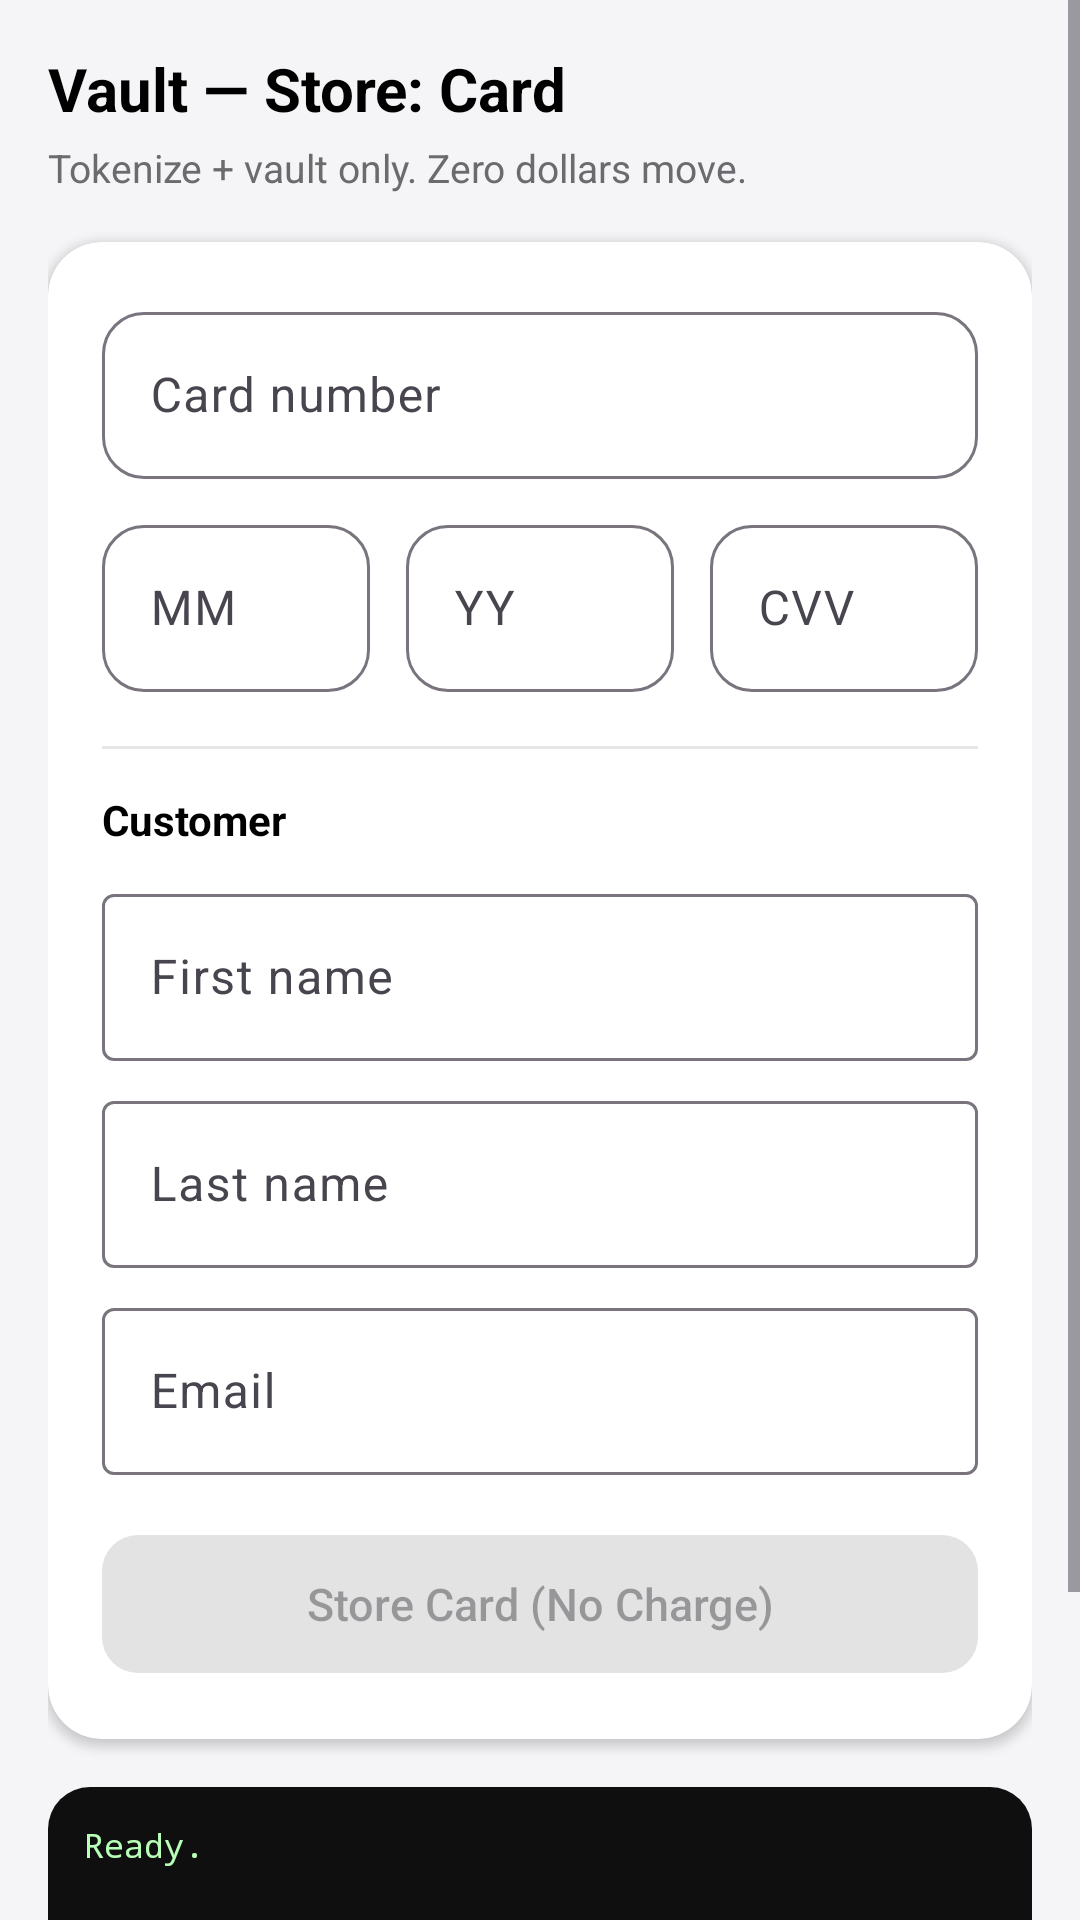

Layout XML and referenced resources for this Android screen:
<!-- AndroidManifest.xml: application theme Theme.WoodSBXBraintree -->
<!-- res/layout/activity_vaultstore_card.xml -->
<?xml version="1.0" encoding="utf-8"?>
<ScrollView xmlns:android="http://schemas.android.com/apk/res/android"
    xmlns:app="http://schemas.android.com/apk/res-auto"
    android:layout_width="match_parent"
    android:layout_height="match_parent"
    android:background="@color/panel_bg"
    android:fillViewport="true">

    <LinearLayout
        android:layout_width="match_parent"
        android:layout_height="wrap_content"
        android:orientation="vertical"
        android:padding="16dp">

        <TextView
            android:layout_width="wrap_content"
            android:layout_height="wrap_content"
            android:text="Vault — Store: Card"
            android:textColor="@color/black"
            android:textSize="20sp"
            android:textStyle="bold" />

        <TextView
            android:layout_width="wrap_content"
            android:layout_height="wrap_content"
            android:layout_marginTop="4dp"
            android:layout_marginBottom="16dp"
            android:text="Tokenize + vault only. Zero dollars move."
            android:textColor="@color/text_secondary"
            android:textSize="13sp" />

        <com.google.android.material.card.MaterialCardView
            style="@style/Widget.App.ContentCard"
            android:layout_width="match_parent"
            android:layout_height="wrap_content">

            <LinearLayout
                android:layout_width="match_parent"
                android:layout_height="wrap_content"
                android:orientation="vertical">

                <include layout="@layout/partial_card_fields" />

                <View
                    android:layout_width="match_parent"
                    android:layout_height="1dp"
                    android:layout_marginTop="18dp"
                    android:layout_marginBottom="14dp"
                    android:background="@color/divider" />

                <TextView
                    android:layout_width="wrap_content"
                    android:layout_height="wrap_content"
                    android:layout_marginBottom="10dp"
                    android:text="Customer"
                    android:textColor="@color/black"
                    android:textStyle="bold" />

                <com.google.android.material.textfield.TextInputLayout
                    android:id="@+id/firstNameLayout"
                    android:layout_width="match_parent"
                    android:layout_height="wrap_content"
                    android:layout_marginBottom="8dp"
                    android:hint="First name"
                    app:boxBackgroundMode="outline">

                    <com.google.android.material.textfield.TextInputEditText
                        android:textColor="@color/black"
                        android:id="@+id/firstNameEdit"
                        android:layout_width="match_parent"
                        android:layout_height="wrap_content" />
                </com.google.android.material.textfield.TextInputLayout>

                <com.google.android.material.textfield.TextInputLayout
                    android:id="@+id/lastNameLayout"
                    android:layout_width="match_parent"
                    android:layout_height="wrap_content"
                    android:layout_marginBottom="8dp"
                    android:hint="Last name"
                    app:boxBackgroundMode="outline">

                    <com.google.android.material.textfield.TextInputEditText
                        android:textColor="@color/black"
                        android:id="@+id/lastNameEdit"
                        android:layout_width="match_parent"
                        android:layout_height="wrap_content" />
                </com.google.android.material.textfield.TextInputLayout>

                <com.google.android.material.textfield.TextInputLayout
                    android:id="@+id/emailLayout"
                    android:layout_width="match_parent"
                    android:layout_height="wrap_content"
                    android:layout_marginBottom="16dp"
                    android:hint="Email"
                    app:boxBackgroundMode="outline">

                    <com.google.android.material.textfield.TextInputEditText
                        android:textColor="@color/black"
                        android:id="@+id/emailEdit"
                        android:layout_width="match_parent"
                        android:layout_height="wrap_content"
                        android:inputType="textEmailAddress" />
                </com.google.android.material.textfield.TextInputLayout>

                <com.google.android.material.button.MaterialButton
                    android:id="@+id/storeButton"
                    style="@style/Widget.App.PrimaryButton"
                    android:layout_width="match_parent"
                    android:layout_height="54dp"
                    android:enabled="false"
                    android:text="Store Card (No Charge)" />

            </LinearLayout>
        </com.google.android.material.card.MaterialCardView>

        <include layout="@layout/partial_log_panel" />

    </LinearLayout>
</ScrollView>
<!-- res/layout/partial_card_fields.xml (included above) -->
<?xml version="1.0" encoding="utf-8"?>
<merge xmlns:android="http://schemas.android.com/apk/res/android"
    xmlns:app="http://schemas.android.com/apk/res-auto">

    <com.google.android.material.textfield.TextInputLayout
        android:id="@+id/cardNumberLayout"
        android:layout_width="match_parent"
        android:layout_height="wrap_content"
        android:hint="Card number"
        app:boxBackgroundMode="outline"
        app:boxCornerRadiusTopStart="14dp"
        app:boxCornerRadiusTopEnd="14dp"
        app:boxCornerRadiusBottomStart="14dp"
        app:boxCornerRadiusBottomEnd="14dp">

        <com.google.android.material.textfield.TextInputEditText
            android:textColor="@color/black"
            android:id="@+id/cardNumberEdit"
            android:layout_width="match_parent"
            android:layout_height="wrap_content"
            android:inputType="number"
            android:maxLines="1" />
    </com.google.android.material.textfield.TextInputLayout>

    <LinearLayout
        android:layout_width="match_parent"
        android:layout_height="wrap_content"
        android:layout_marginTop="10dp"
        android:orientation="horizontal">

        <com.google.android.material.textfield.TextInputLayout
            android:id="@+id/expMonthLayout"
            android:layout_width="0dp"
            android:layout_height="wrap_content"
            android:layout_weight="1"
            android:hint="MM"
            app:boxBackgroundMode="outline"
            app:boxCornerRadiusTopStart="14dp"
            app:boxCornerRadiusTopEnd="14dp"
            app:boxCornerRadiusBottomStart="14dp"
            app:boxCornerRadiusBottomEnd="14dp">

            <com.google.android.material.textfield.TextInputEditText
                android:textColor="@color/black"
                android:id="@+id/expMonthEdit"
                android:layout_width="match_parent"
                android:layout_height="wrap_content"
                android:inputType="number"
                android:maxLength="2" />
        </com.google.android.material.textfield.TextInputLayout>

        <Space
            android:layout_width="12dp"
            android:layout_height="1dp" />

        <com.google.android.material.textfield.TextInputLayout
            android:id="@+id/expYearLayout"
            android:layout_width="0dp"
            android:layout_height="wrap_content"
            android:layout_weight="1"
            android:hint="YY"
            app:boxBackgroundMode="outline"
            app:boxCornerRadiusTopStart="14dp"
            app:boxCornerRadiusTopEnd="14dp"
            app:boxCornerRadiusBottomStart="14dp"
            app:boxCornerRadiusBottomEnd="14dp">

            <com.google.android.material.textfield.TextInputEditText
                android:textColor="@color/black"
                android:id="@+id/expYearEdit"
                android:layout_width="match_parent"
                android:layout_height="wrap_content"
                android:inputType="number"
                android:maxLength="2" />
        </com.google.android.material.textfield.TextInputLayout>

        <Space
            android:layout_width="12dp"
            android:layout_height="1dp" />

        <com.google.android.material.textfield.TextInputLayout
            android:id="@+id/cvvLayout"
            android:layout_width="0dp"
            android:layout_height="wrap_content"
            android:layout_weight="1"
            android:hint="CVV"
            app:boxBackgroundMode="outline"
            app:boxCornerRadiusTopStart="14dp"
            app:boxCornerRadiusTopEnd="14dp"
            app:boxCornerRadiusBottomStart="14dp"
            app:boxCornerRadiusBottomEnd="14dp">

            <com.google.android.material.textfield.TextInputEditText
                android:textColor="@color/black"
                android:id="@+id/cvvEdit"
                android:layout_width="match_parent"
                android:layout_height="wrap_content"
                android:inputType="numberPassword"
                android:maxLength="4" />
        </com.google.android.material.textfield.TextInputLayout>
    </LinearLayout>
</merge>
<!-- res/layout/partial_log_panel.xml (included above) -->
<?xml version="1.0" encoding="utf-8"?>
<ScrollView xmlns:android="http://schemas.android.com/apk/res/android"
    android:layout_width="match_parent"
    android:layout_height="160dp"
    android:layout_marginTop="16dp"
    android:background="@drawable/bg_log_panel"
    android:padding="12dp">

    <TextView
        android:id="@+id/logText"
        android:layout_width="match_parent"
        android:layout_height="wrap_content"
        android:fontFamily="monospace"
        android:text="Ready."
        android:textColor="@color/log_text"
        android:textIsSelectable="true"
        android:textSize="11sp" />

</ScrollView>
<!-- resources referenced by this layout -->
<resources>
  <color name="black">#FF000000</color>
  <color name="divider">#E7E7EA</color>
  <color name="log_text">#B8FFB8</color>
  <color name="panel_bg">#F5F5F7</color>
  <color name="text_secondary">#6B6B6F</color>
  <!-- drawable bg_log_panel (drawable) -->
  <?xml version="1.0" encoding="utf-8"?>
  <shape xmlns:android="http://schemas.android.com/apk/res/android"
      android:shape="rectangle">
      <solid android:color="@color/log_bg" />
      <corners android:radius="14dp" />
  </shape>
  <style name="Widget.App.ContentCard" parent="Widget.Material3.CardView.Elevated">
          <item name="cardCornerRadius">18dp</item>
          <item name="cardElevation">2dp</item>
          <item name="cardBackgroundColor">@color/surface_card</item>
          <item name="contentPadding">18dp</item>
      </style>
  <style name="Widget.App.PrimaryButton" parent="Widget.Material3.Button">
          <item name="cornerRadius">12dp</item>
          <item name="android:textAllCaps">false</item>
          <item name="android:letterSpacing">0</item>
          <item name="android:textSize">15sp</item>
      </style>
  <style name="Theme.WoodSBXBraintree" parent="Base.Theme.WoodSBXBraintree" />
  <color name="log_bg">#0F0F0F</color>
  <color name="surface_card">#FFFFFF</color>
  <style name="Base.Theme.WoodSBXBraintree" parent="Theme.Material3.DayNight.NoActionBar">
          
          
      </style>
</resources>
